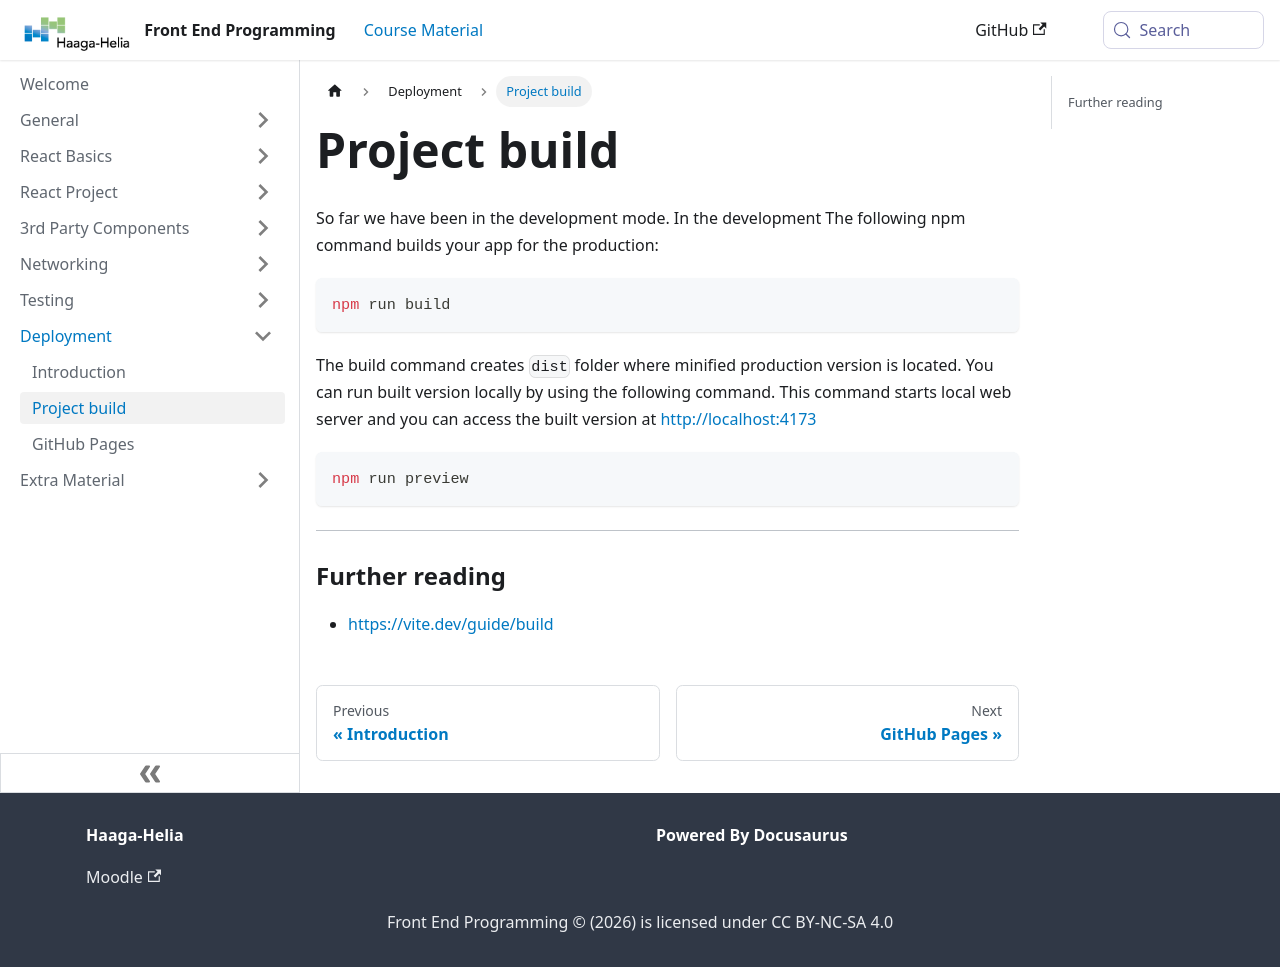

repository: haagahelia/frontendprogramming · page: docs/deployments/build/index.html · generator: docusaurus

---
title: 'Project build'
sidebar_position: 2
---

So far we have been in the development mode. In the development  The following npm command builds your app for the production: 
```bash
npm run build 
```
The build command creates `dist` folder where minified production version is located. You can run built version locally by using the following command. This command starts local web server and you can access the built version at http://localhost:4173 

```bash
npm run preview
```

---
### Further reading
- https://vite.dev/guide/build
